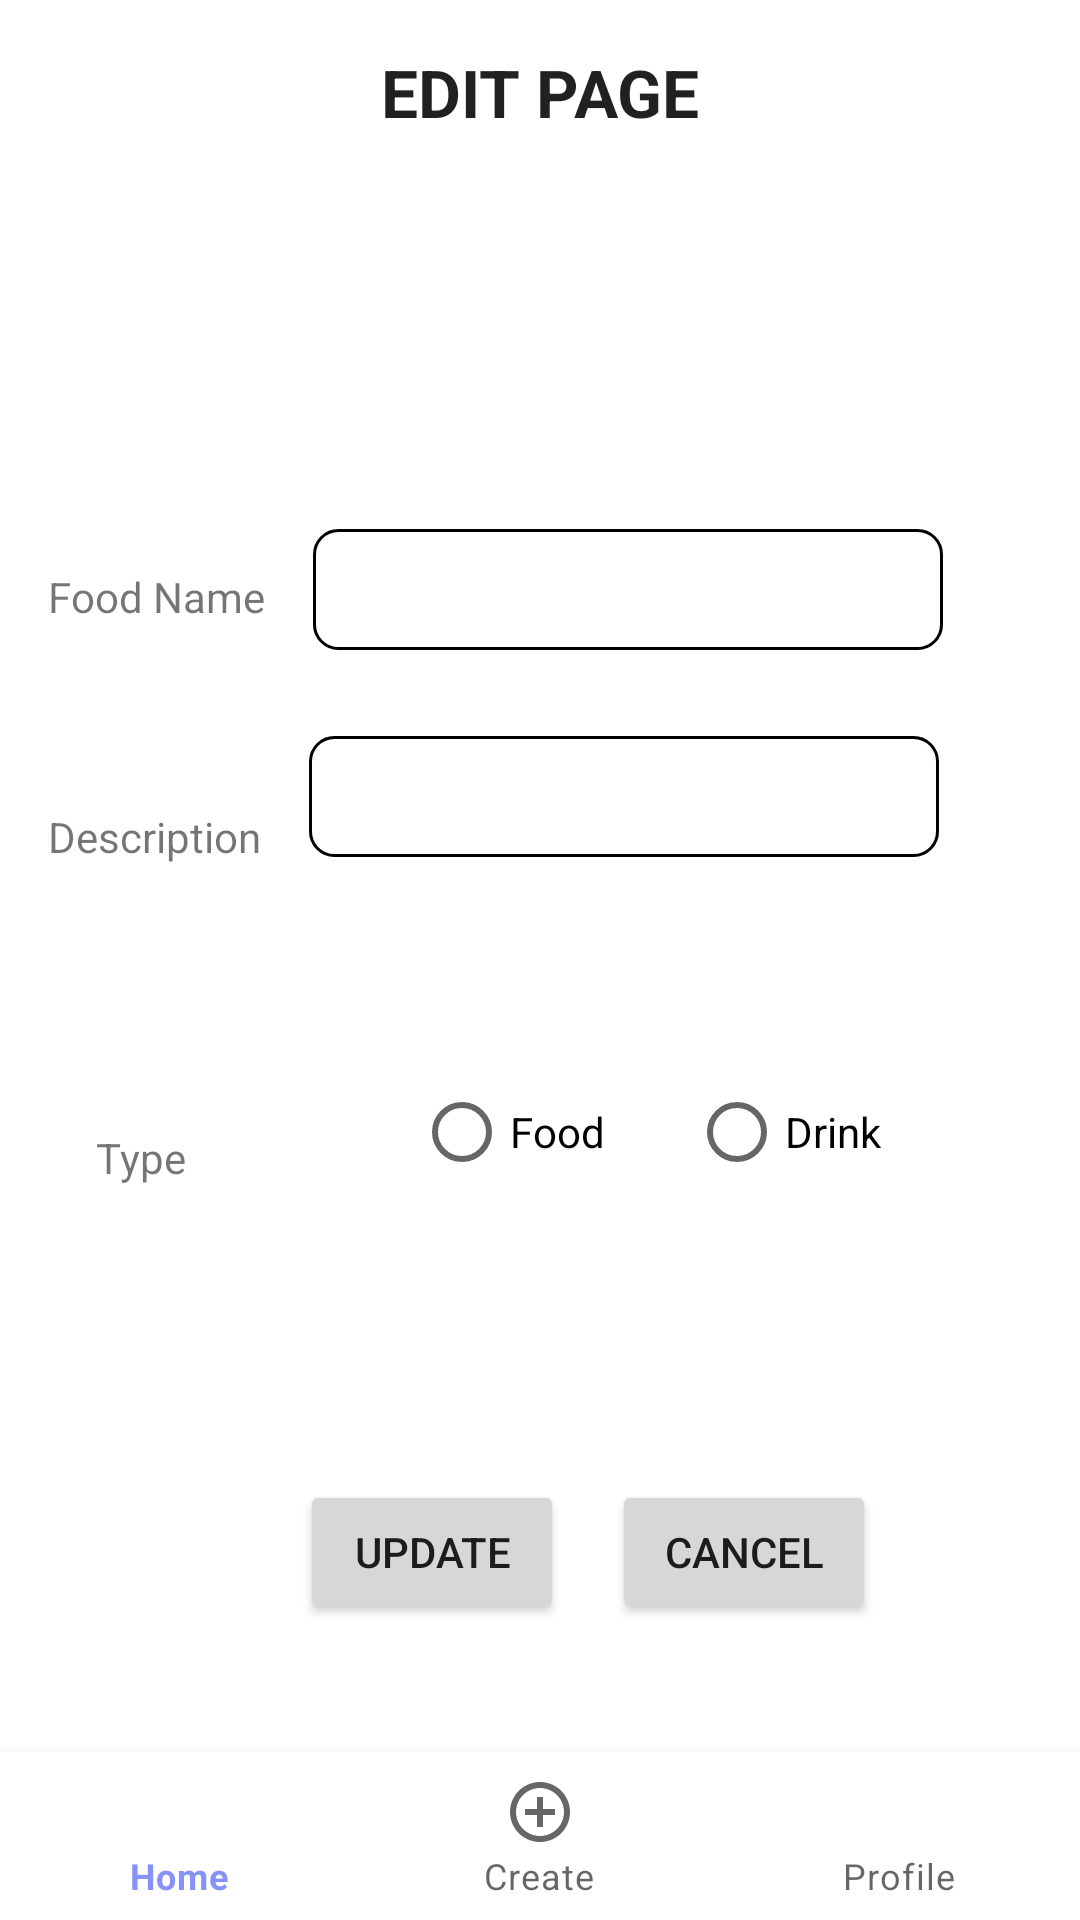

Here is an Android app screen rendered from its layout file. Give the layout XML and the strings, colors and styles it references.
<!-- AndroidManifest.xml: application theme Theme.Assignment -->
<!-- res/layout/activity_edit_food.xml -->
<?xml version="1.0" encoding="utf-8"?>
<androidx.constraintlayout.widget.ConstraintLayout xmlns:android="http://schemas.android.com/apk/res/android"
    xmlns:app="http://schemas.android.com/apk/res-auto"
    xmlns:tools="http://schemas.android.com/tools"
    android:layout_width="match_parent"
    android:layout_height="match_parent"
    tools:context=".EditFoodActivity">


    <TextView
        android:id="@+id/titleDonar"
        android:layout_width="wrap_content"
        android:layout_height="wrap_content"
        android:layout_marginStart="16dp"
        android:layout_marginTop="16dp"
        android:layout_marginEnd="16dp"
        android:layout_marginBottom="16dp"
        android:text="EDIT PAGE"
        android:textAlignment="center"
        android:textAppearance="@style/TextAppearance.AppCompat.Large"
        android:textStyle="bold"
        app:layout_constraintBottom_toTopOf="@+id/editTextFoodName"
        app:layout_constraintEnd_toEndOf="parent"
        app:layout_constraintStart_toStartOf="parent"
        app:layout_constraintTop_toTopOf="parent" />

    <TextView
        android:id="@+id/foodName"
        android:layout_width="wrap_content"
        android:layout_height="wrap_content"
        android:layout_marginStart="16dp"
        android:layout_marginTop="144dp"
        android:text="Food Name"
        app:layout_constraintStart_toStartOf="parent"
        app:layout_constraintTop_toBottomOf="@+id/titleDonar" />

    <TextView
        android:id="@+id/description"
        android:layout_width="wrap_content"
        android:layout_height="wrap_content"
        android:layout_marginStart="16dp"
        android:layout_marginTop="224dp"
        android:text="Description"
        app:layout_constraintStart_toStartOf="parent"
        app:layout_constraintTop_toBottomOf="@+id/titleDonar" />

    <TextView
        android:id="@+id/type"
        android:layout_width="wrap_content"
        android:layout_height="wrap_content"
        android:layout_marginStart="32dp"
        android:layout_marginTop="88dp"
        android:text="Type"
        app:layout_constraintStart_toStartOf="parent"
        app:layout_constraintTop_toBottomOf="@+id/description" />

    <RadioGroup
        android:id="@+id/radioGroup"
        android:layout_width="191dp"
        android:layout_height="402dp"
        android:layout_marginStart="60dp"
        android:layout_marginTop="24dp"
        android:orientation="horizontal"
        app:layout_constraintStart_toEndOf="@+id/type"
        app:layout_constraintTop_toBottomOf="@+id/titleDonar">

        <RadioButton
            android:id="@+id/food"
            android:layout_width="wrap_content"
            android:layout_height="wrap_content"
            android:layout_marginStart="16dp"
            android:layout_marginTop="284dp"
            android:text="Food"
            app:layout_constraintStart_toEndOf="@+id/type"
            app:layout_constraintTop_toBottomOf="@+id/titleDonar" />

        <RadioButton
            android:id="@+id/drink"
            android:layout_width="wrap_content"
            android:layout_height="wrap_content"
            android:layout_marginStart="28dp"
            android:layout_marginTop="284dp"
            android:text="Drink"
            app:layout_constraintStart_toEndOf="@+id/food"
            app:layout_constraintTop_toBottomOf="@+id/titleDonar" />

    </RadioGroup>

    <EditText
        android:id="@+id/editTextFoodName"
        android:layout_width="wrap_content"
        android:layout_height="wrap_content"
        android:background="@drawable/textborder"
        android:padding="8dp"
        android:layout_marginStart="16dp"
        android:layout_marginTop="131dp"
        android:ems="10"
        android:inputType="text"
        app:layout_constraintStart_toEndOf="@+id/foodName"
        app:layout_constraintTop_toBottomOf="@+id/titleDonar" />

    <EditText
        android:id="@+id/editTextFoodDescription"
        android:layout_width="wrap_content"
        android:layout_height="wrap_content"
        android:background="@drawable/textborder"
        android:padding="8dp"
        android:layout_marginStart="16dp"
        android:layout_marginTop="200dp"
        android:ems="10"
        android:inputType="text"
        app:layout_constraintStart_toEndOf="@+id/description"
        app:layout_constraintTop_toBottomOf="@+id/titleDonar" />

    <Button
        android:id="@+id/updateBtn"
        android:layout_width="wrap_content"
        android:layout_height="wrap_content"
        android:layout_marginStart="100dp"
        android:layout_marginTop="448dp"
        android:text="Update"
        app:layout_constraintStart_toStartOf="parent"
        app:layout_constraintTop_toBottomOf="@+id/titleDonar" />

    <Button
        android:id="@+id/cancelBtn"
        android:layout_width="wrap_content"
        android:layout_height="wrap_content"
        android:layout_marginStart="16dp"
        android:layout_marginTop="448dp"
        android:text="Cancel"
        app:layout_constraintStart_toEndOf="@+id/updateBtn"
        app:layout_constraintTop_toBottomOf="@+id/titleDonar" />

    <com.google.android.material.bottomnavigation.BottomNavigationView
        android:id="@+id/buttonNavigationView"
        android:layout_width="0dp"
        android:layout_height="wrap_content"
        app:layout_constraintBottom_toBottomOf="parent"
        app:layout_constraintEnd_toEndOf="parent"
        app:layout_constraintStart_toStartOf="parent"
        app:menu="@menu/bottom_nav">

    </com.google.android.material.bottomnavigation.BottomNavigationView>

</androidx.constraintlayout.widget.ConstraintLayout>
<!-- resources referenced by this layout -->
<resources>
  <!-- drawable textborder (drawable) -->
  <?xml version="1.0" encoding="utf-8"?>
  <shape xmlns:android="http://schemas.android.com/apk/res/android"
      android:shape="rectangle">
      <solid android:color="#FFFFFF" /> 
      <stroke
          android:width="1dp"
          android:color="@color/black"/>
        
      <corners android:radius="8dp" /> 
  </shape>
  <style name="Theme.Assignment" parent="Theme.MaterialComponents.Light.NoActionBar">
          
          <item name="colorPrimary">@color/lavendar</item>
          <item name="colorPrimaryVariant">@color/lavendar</item>
          <item name="colorOnPrimary">@color/white</item>
          
          <item name="colorSecondary">@color/teal_200</item>
          <item name="colorSecondaryVariant">@color/teal_700</item>
          <item name="colorOnSecondary">@color/black</item>
          
          <item name="android:statusBarColor">?attr/colorPrimaryVariant</item>
          
      </style>
  <color name="black">#FF000000</color>
  <color name="lavendar">#8692f7</color>
  <color name="white">#FFFFFFFF</color>
  <color name="teal_200">#FF03DAC5</color>
  <color name="teal_700">#FF018786</color>
</resources>
